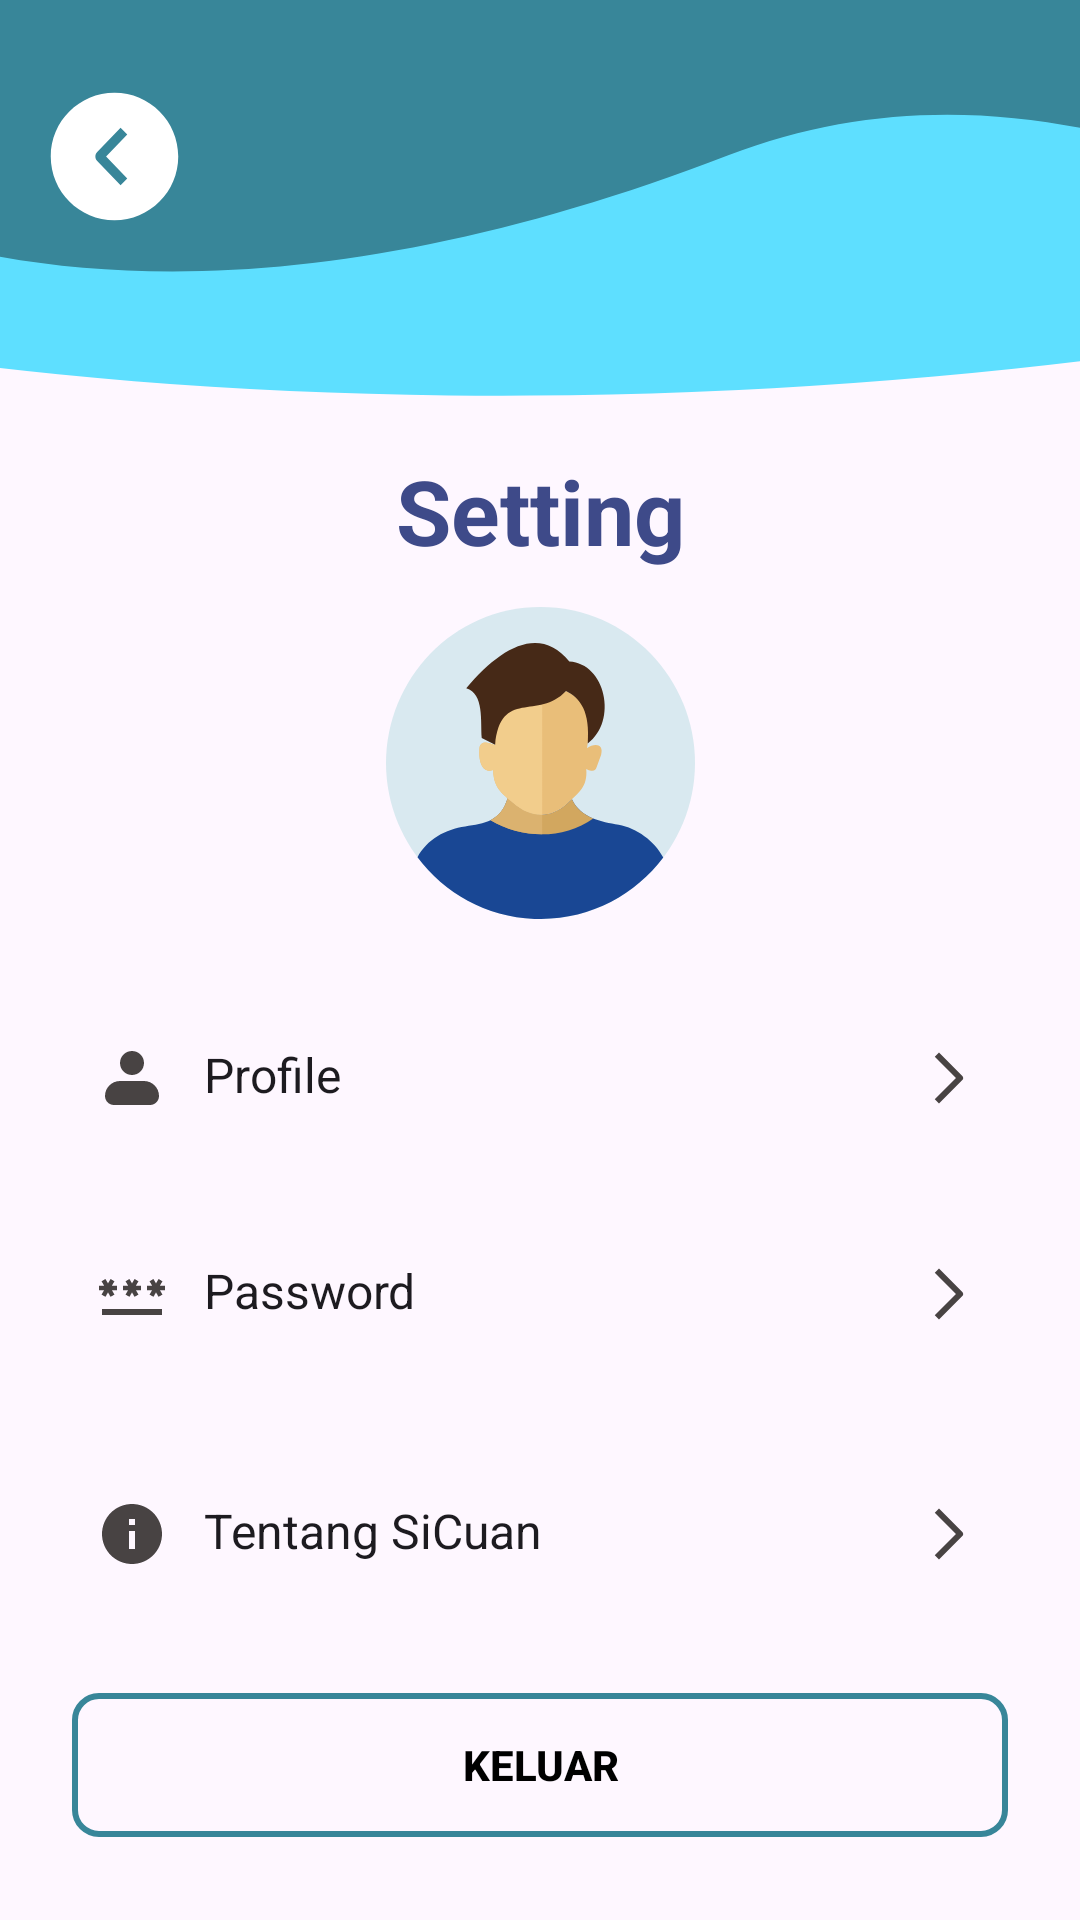

Here is an Android app screen rendered from its layout file. Give the layout XML and the strings, colors and styles it references.
<!-- AndroidManifest.xml: application theme Theme.SiCuan -->
<!-- res/layout/activity_setting.xml -->
<?xml version="1.0" encoding="utf-8"?>
<androidx.constraintlayout.widget.ConstraintLayout
    xmlns:android="http://schemas.android.com/apk/res/android"
    xmlns:app="http://schemas.android.com/apk/res-auto"
    android:layout_width="match_parent"
    android:layout_height="match_parent"
    android:background="?android:colorBackground">

    
    <ImageView
        android:id="@+id/waveBackground"
        android:layout_width="0dp"
        android:layout_height="150dp"
        android:scaleType="fitXY"
        android:src="@drawable/ic_wave"
        app:layout_constraintTop_toTopOf="parent"
        app:layout_constraintStart_toStartOf="parent"
        app:layout_constraintEnd_toEndOf="parent" />

    <androidx.appcompat.widget.Toolbar
        android:id="@+id/toolbar"
        android:layout_width="0dp"
        android:layout_height="?attr/actionBarSize"
        android:background="@android:color/transparent"
        app:navigationIcon="@drawable/ic_back"
        app:layout_constraintTop_toTopOf="parent"
        app:layout_constraintStart_toStartOf="parent"
        app:layout_constraintEnd_toEndOf="parent"
        android:layout_marginTop="20dp"
        android:layout_marginLeft="10dp" />

    
    <TextView
        android:id="@+id/tvSetting"
        android:layout_width="wrap_content"
        android:layout_height="wrap_content"
        android:text="Setting"
        android:textSize="30sp"
        android:textColor="#3E4A89"
        android:textStyle="bold"
        app:layout_constraintTop_toBottomOf="@id/waveBackground"
        app:layout_constraintStart_toStartOf="parent"
        app:layout_constraintEnd_toEndOf="parent"/>

    
    <ImageView
        android:id="@+id/imgProfile"
        android:layout_width="103dp"
        android:layout_height="104dp"
        android:src="@drawable/ic_profile"
        android:layout_marginTop="12dp"
        app:layout_constraintTop_toBottomOf="@id/tvSetting"
        app:layout_constraintStart_toStartOf="parent"
        app:layout_constraintEnd_toEndOf="parent" />

    

    
    

    <LinearLayout
        android:id="@+id/setProfile"
        android:layout_width="0dp"
        android:layout_height="wrap_content"
        android:orientation="horizontal"
        android:background="@drawable/bg_card_jual"
        android:padding="16dp"
        app:layout_constraintTop_toBottomOf="@id/imgProfile"
        app:layout_constraintStart_toStartOf="parent"
        app:layout_constraintEnd_toEndOf="parent"
        android:layout_marginTop="25dp"
        android:layout_marginHorizontal="16dp">

        <ImageView
            android:layout_width="24dp"
            android:layout_height="24dp"
            android:src="@drawable/ic_setting_profile" />

        <TextView
            android:layout_width="0dp"
            android:layout_height="wrap_content"
            android:layout_weight="1"
            android:text="Profile"
            android:textSize="16sp"
            android:layout_marginStart="12dp"
            android:textColor="?android:textColorPrimary" />

        <ImageView
            android:layout_width="24dp"
            android:layout_height="24dp"
            android:src="@drawable/ic_next" />
    </LinearLayout>

    
    <LinearLayout
        android:id="@+id/setPassword"
        android:layout_width="0dp"
        android:layout_height="wrap_content"
        android:orientation="horizontal"
        android:background="@drawable/bg_card_jual"
        android:padding="16dp"
        app:layout_constraintTop_toBottomOf="@id/setProfile"
        app:layout_constraintStart_toStartOf="parent"
        app:layout_constraintEnd_toEndOf="parent"
        android:layout_marginTop="16dp"
        android:layout_marginHorizontal="16dp">

        <ImageView
            android:layout_width="24dp"
            android:layout_height="24dp"
            android:src="@drawable/ic_password" />

        <TextView
            android:layout_width="0dp"
            android:layout_height="wrap_content"
            android:layout_weight="1"
            android:text="Password"
            android:textSize="16sp"
            android:layout_marginStart="12dp"
            android:textColor="?android:textColorPrimary" />

        <ImageView
            android:layout_width="24dp"
            android:layout_height="24dp"
            android:src="@drawable/ic_next" />
    </LinearLayout>

    
    <androidx.cardview.widget.CardView
        android:id="@+id/setMode"
        android:layout_width="0dp"
        android:layout_height="wrap_content"
        app:cardElevation="2dp"
        app:cardCornerRadius="8dp"
        app:layout_constraintTop_toBottomOf="@id/setPassword"
        app:layout_constraintStart_toStartOf="parent"
        app:layout_constraintEnd_toEndOf="parent"
        android:layout_marginTop="8dp"
        android:layout_marginHorizontal="16dp">
    </androidx.cardview.widget.CardView>

    
    <LinearLayout
        android:id="@+id/setTentang"
        android:layout_width="0dp"
        android:layout_height="wrap_content"
        android:orientation="horizontal"
        android:background="@drawable/bg_card_jual"
        android:padding="16dp"
        app:layout_constraintTop_toBottomOf="@id/setMode"
        app:layout_constraintStart_toStartOf="parent"
        app:layout_constraintEnd_toEndOf="parent"
        android:layout_marginTop="16dp"
        android:layout_marginHorizontal="16dp">

        <ImageView
            android:layout_width="24dp"
            android:layout_height="24dp"
            android:src="@drawable/ic_about" />

        <TextView
            android:layout_width="0dp"
            android:layout_height="wrap_content"
            android:layout_weight="1"
            android:text="Tentang SiCuan"
            android:textSize="16sp"
            android:layout_marginStart="12dp"
            android:textColor="?android:textColorPrimary" />

        <ImageView
            android:layout_width="24dp"
            android:layout_height="24dp"
            android:src="@drawable/ic_next" />
    </LinearLayout>

    <Button
        android:id="@+id/btnLogout"
        android:layout_width="0dp"
        android:layout_height="wrap_content"
        android:text="KELUAR"
        android:textStyle="bold"
        android:layout_marginTop="25dp"
        android:textColor="@color/black"
        android:background="@drawable/bg_border"
        app:layout_constraintTop_toBottomOf="@id/setTentang"
        app:layout_constraintStart_toStartOf="parent"
        app:layout_constraintEnd_toEndOf="parent"
        android:layout_marginHorizontal="24dp" />

</androidx.constraintlayout.widget.ConstraintLayout>
<!-- resources referenced by this layout -->
<resources>
  <color name="black">#000000</color>
  <!-- drawable bg_border (drawable) -->
  <shape xmlns:android="http://schemas.android.com/apk/res/android">
      <stroke
          android:width="2dp"
          android:color="#388699" />
      <solid android:color="@android:color/transparent" />
      <corners android:radius="8dp" />
  </shape>
  <!-- drawable ic_about (drawable) -->
  <vector xmlns:android="http://schemas.android.com/apk/res/android"
      android:width="24dp"
      android:height="24dp"
      android:viewportWidth="24"
      android:viewportHeight="24">
    <path
        android:pathData="M13,9H11V7H13M13,17H11V11H13M12,2C10.687,2 9.386,2.259 8.173,2.761C6.96,3.264 5.858,4 4.929,4.929C3.054,6.804 2,9.348 2,12C2,14.652 3.054,17.196 4.929,19.071C5.858,20 6.96,20.736 8.173,21.239C9.386,21.741 10.687,22 12,22C14.652,22 17.196,20.946 19.071,19.071C20.946,17.196 22,14.652 22,12C22,10.687 21.741,9.386 21.239,8.173C20.736,6.96 20,5.858 19.071,4.929C18.142,4 17.04,3.264 15.827,2.761C14.614,2.259 13.313,2 12,2Z"
        android:fillColor="#484343"/>
  </vector>
  <!-- drawable ic_back (drawable) -->
  <vector xmlns:android="http://schemas.android.com/apk/res/android"
      android:width="51dp"
      android:height="51dp"
      android:viewportWidth="51"
      android:viewportHeight="51">
    <path
        android:pathData="M25.5,46.75C13.764,46.75 4.25,37.236 4.25,25.5C4.25,13.764 13.764,4.25 25.5,4.25C37.236,4.25 46.75,13.764 46.75,25.5C46.75,37.236 37.236,46.75 25.5,46.75ZM29.748,32.804L22.695,25.5L29.75,18.194L27.525,15.938L19.741,23.964C19.345,24.377 19.124,24.927 19.124,25.5C19.124,26.073 19.345,26.623 19.741,27.036L27.525,35.063L29.748,32.804Z"
        android:fillColor="#ffffff"
        android:fillType="evenOdd"/>
  </vector>
  <!-- drawable ic_next (drawable) -->
  <vector xmlns:android="http://schemas.android.com/apk/res/android"
      android:width="12dp"
      android:height="24dp"
      android:viewportWidth="12"
      android:viewportHeight="24">
    <path
        android:pathData="M8.657,12L1.586,4.929L3,3.515L10.778,11.293C10.965,11.481 11.071,11.735 11.071,12C11.071,12.265 10.965,12.519 10.778,12.707L3,20.485L1.586,19.071L8.657,12Z"
        android:fillColor="#484343"
        android:fillType="evenOdd"/>
  </vector>
  <!-- drawable ic_password (drawable) -->
  <vector xmlns:android="http://schemas.android.com/apk/res/android"
      android:width="24dp"
      android:height="24dp"
      android:viewportWidth="24"
      android:viewportHeight="24">
    <path
        android:pathData="M2,17H22V19H2V17ZM3.15,12.95L4,11.47L4.85,12.95L6.15,12.2L5.3,10.72H7V9.22H5.3L6.15,7.75L4.85,7L4,8.47L3.15,7L1.85,7.75L2.7,9.22H1V10.72H2.7L1.85,12.2L3.15,12.95ZM9.85,12.2L11.15,12.95L12,11.47L12.85,12.95L14.15,12.2L13.3,10.72H15V9.22H13.3L14.15,7.75L12.85,7L12,8.47L11.15,7L9.85,7.75L10.7,9.22H9V10.72H10.7L9.85,12.2ZM23,9.22H21.3L22.15,7.75L20.85,7L20,8.47L19.15,7L17.85,7.75L18.7,9.22H17V10.72H18.7L17.85,12.2L19.15,12.95L20,11.47L20.85,12.95L22.15,12.2L21.3,10.72H23V9.22Z"
        android:fillColor="#484343"/>
  </vector>
  <!-- drawable ic_wave (drawable) -->
  <vector xmlns:android="http://schemas.android.com/apk/res/android"
      android:width="412dp"
      android:height="154dp"
      android:viewportWidth="412"
      android:viewportHeight="154">
    <path
        android:pathData="M-372.37,-34.14a190,630 88,1 0,1259.23 -43.97a190,630 88,1 0,-1259.23 43.97z"
        android:fillColor="#5EDFFF"/>
    <path
        android:pathData="M741.19,115.7C702.46,250.77 500.45,-23.91 277.81,53.12C-84.32,178.41 -243.1,-20.37 -204.37,-155.44C-165.64,-290.51 77.43,-339.3 338.54,-264.43C599.65,-189.56 779.92,-19.37 741.19,115.7Z"
        android:fillColor="#388699"/>
  </vector>
  <style name="Theme.SiCuan" parent="Base.Theme.SiCuan" />
  <style name="Base.Theme.SiCuan" parent="Theme.Material3.DayNight.NoActionBar">
          
          
      </style>
</resources>
